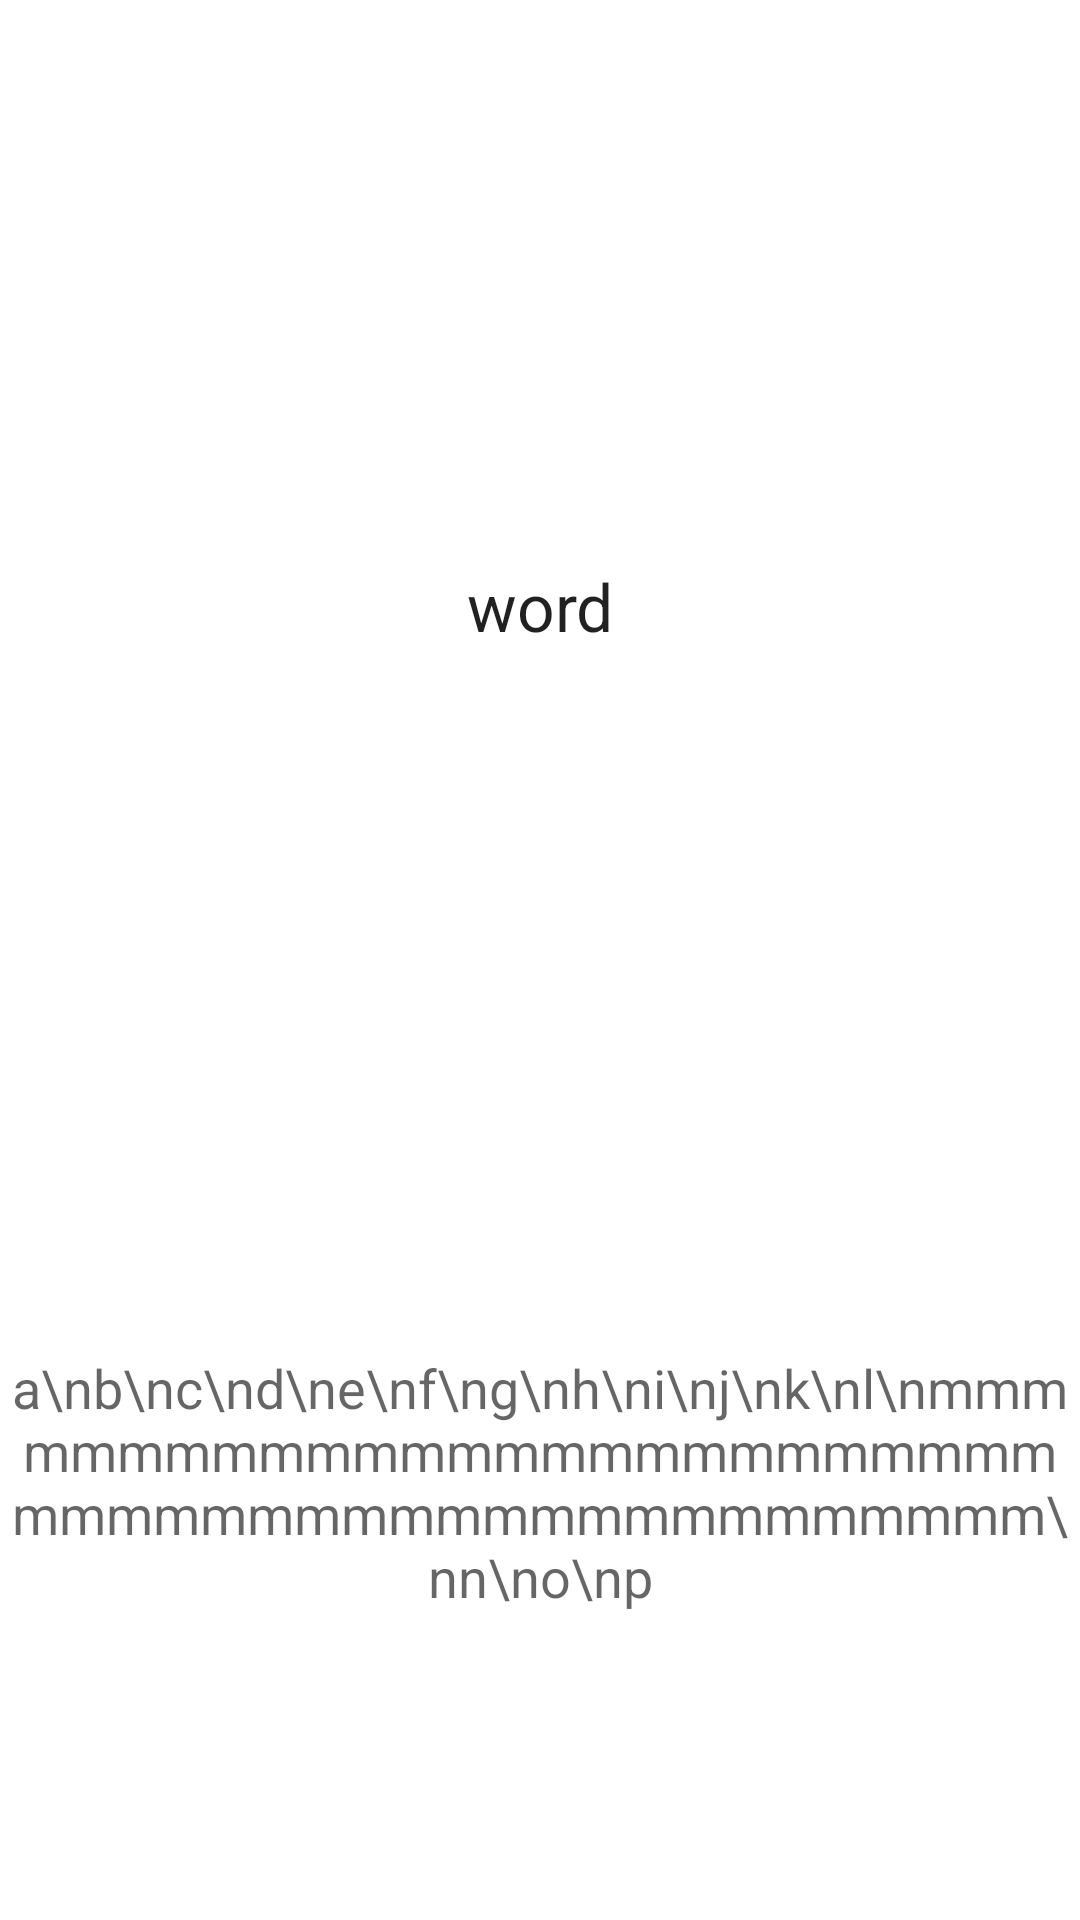

Produce the Android XML layout that renders to this screen, including the resource entries it uses.
<!-- AndroidManifest.xml: activity theme AppTheme.NoActionBar -->
<!-- res/layout/activity_slide_show.xml -->
<?xml version="1.0" encoding="utf-8"?>
<RelativeLayout xmlns:android="http://schemas.android.com/apk/res/android"
    xmlns:tools="http://schemas.android.com/tools"
    xmlns:app="http://schemas.android.com/apk/res-auto"
    android:id="@+id/activity_slide_show"
    android:layout_width="match_parent"
    android:layout_height="match_parent"
    android:fitsSystemWindows="true"
    android:background="@color/color_background"
    tools:context="com.kania.vocamemorizer.view.slideshow.SlideShowActivity">

    <android.support.v7.widget.Toolbar
        android:id="@+id/act_slide_toolbar"
        android:layout_width="match_parent"
        android:layout_height="?attr/actionBarSize"
        android:background="@android:color/transparent"
        app:popupTheme="@style/AppTheme.PopupOverlay" />

    <LinearLayout
        android:layout_width="match_parent"
        android:layout_height="match_parent"
        android:orientation="vertical"
        android:layout_below="@id/act_slide_toolbar">
        <RelativeLayout
            android:id="@+id/act_slide_layout_word"
            android:layout_width="match_parent"
            android:layout_height="match_parent"
            android:layout_weight="1">
            <TextView
                android:id="@+id/act_slide_text_word"
                android:layout_width="match_parent"
                android:layout_height="match_parent"
                android:gravity="center"
                android:textAppearance="?android:textAppearanceLarge"
                android:text="word"/>
        </RelativeLayout>

        <RelativeLayout
            android:id="@+id/act_slide_layout_meaning"
            android:layout_width="match_parent"
            android:layout_height="match_parent"
            android:layout_weight="1" >
            <ScrollView
                android:layout_width="match_parent"
                android:layout_height="wrap_content"
                android:layout_centerVertical="true">
                <RelativeLayout
                    android:layout_width="match_parent"
                    android:layout_height="wrap_content">
                    <TextView
                        android:id="@+id/act_slide_text_meaning"
                        android:layout_width="match_parent"
                        android:layout_height="match_parent"
                        android:gravity="center"
                        android:textAppearance="?android:textAppearanceMedium"
                        android:text="a\nb\nc\nd\ne\nf\ng\nh\ni\nj\nk\nl\nmmmmmmmmmmmmmmmmmmmmmmmmmmmmmmmmmmmmmmmmmmmmmmm\nn\no\np"/>
                </RelativeLayout>
            </ScrollView>
        </RelativeLayout>
    </LinearLayout>
</RelativeLayout>
<!-- resources referenced by this layout -->
<resources>
  <color name="color_background">#FFFFFF</color>
  <style name="AppTheme.NoActionBar">
          <item name="colorPrimaryDark">@color/color_background</item>
      </style>
</resources>
